Photos from the image-classification dataset "images" in the GitHub repository Shooukoo/model-train. Its 8 classes are: antracnosis, botrytis, dano, fusarium, mildeo, roya, sano, verticillium.

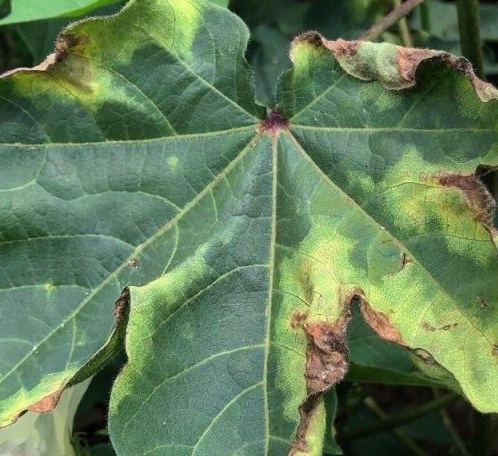
Label: verticillium

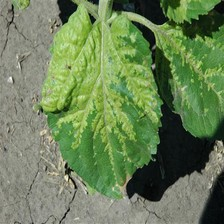
Label: mildeo

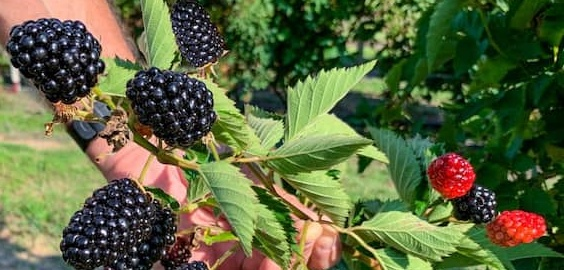
Label: sano

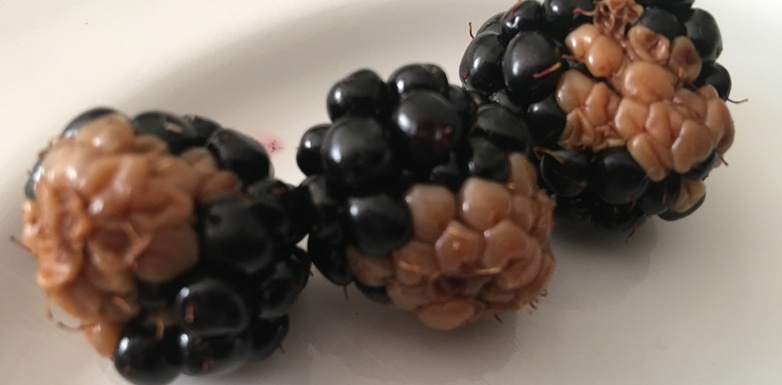
Label: dano

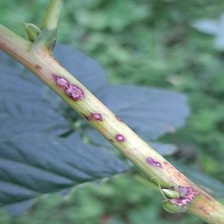
Label: antracnosis

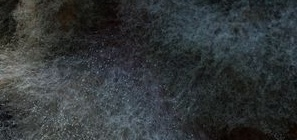
Label: botrytis
